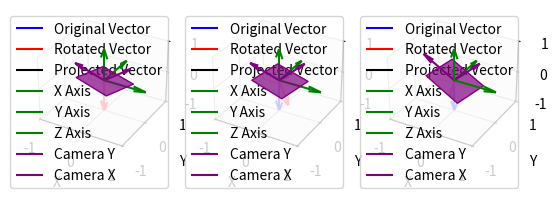

Write Python code to recreate this figure.
import math
import numpy as np
from scipy.spatial.transform import Rotation
import matplotlib.pyplot as plt
from mpl_toolkits.mplot3d.art3d import Poly3DCollection

def angle_vector_plane(v,n):
    theta = np.arccos(np.dot(n,v)/np.linalg.norm(n)*np.linalg.norm(v))
    return np.degrees(theta)
# Heading = 90 - theta
# Tilt = Tilt
# Roll = - yaw
yaw = 70
pitch = -15  # negative is nose up
roll = 25    # positive is left wing down


# Define the original vector
original_vector = np.array([0.0, 0.0, -1.0])

# Define the rotation matrix (example rotation about y-axis by 45 degrees)
rot_mat0 = Rotation.from_euler('z', yaw, degrees=True).as_matrix()
rot_mat2 = Rotation.from_euler('x', roll, degrees=True).as_matrix()
rot_mat1 = Rotation.from_euler('y', pitch, degrees=True).as_matrix()

rots = [rot_mat0, rot_mat1, rot_mat2]
# Create a 3D plot
fig = plt.figure()
rot_mat = np.eye(3)
for i, m in enumerate(rots):
    rot_mat = np.linalg.linalg.matmul(rot_mat, m)
    z_prime = np.linalg.linalg.matmul(rot_mat, original_vector)
    tilt = math.degrees(np.pi / 2 - np.arccos(np.abs(np.linalg.linalg.dot(z_prime, [0.0, 0.0, -1.0])) / (np.linalg.norm(z_prime))))
    print(f"\nCamera Tilt: {90-tilt:.2f}")
    # Apply the rotation to the vector
    rotated_vector = z_prime


    # Calculate the projection of z_p onto the X-Y plane
    z_p_proj = rotated_vector - np.dot(rotated_vector, np.array([0, 0, 1])) * np.array([0, 0, 1])

    # Calculate the heading angle (angle between z_p_proj and the Y-axis)
    cos_theta_heading = np.dot(z_p_proj, np.array([1, 0, 0])) / np.linalg.norm(z_p_proj)
    theta_heading = np.degrees(np.arccos(cos_theta_heading))
    print(f'Camera Heading: {theta_heading:0.2f}')



    ax = fig.add_subplot(101+len(rots)*10+i, projection='3d')

    # Plot the original and rotated vectors
    origin = np.array([0, 0, 0])
    ax.quiver(*origin, *original_vector, color='b', label='Original Vector')
    ax.quiver(*origin, *rotated_vector, color='r', label='Rotated Vector')
    ax.quiver(*origin, *z_p_proj, color='black', label='Projected Vector')

    # Plot the main axes (x, y, z)
    ax.quiver(0, 0, 0, 1, 0, 0, color='g', label='X Axis')
    ax.quiver(0, 0, 0, 0, 1, 0, color='g', label='Y Axis')
    ax.quiver(0, 0, 0, 0, 0, 1, color='g', label='Z Axis')

    # Define the vertices of the rotated rectangle
    rectangle_length = 2/2
    rectangle_width = 1.5/2
    rectangle_z_off = -1/3*0
    rectangle_vertices = [
        [-rectangle_width / 2, -rectangle_length / 2, rectangle_z_off],
        [-rectangle_width / 2, rectangle_length / 2, rectangle_z_off],
        [rectangle_width / 2, rectangle_length / 2, rectangle_z_off],
        [rectangle_width / 2, -rectangle_length / 2, rectangle_z_off]
    ]

    # Apply the same rotation matrix to the rectangle vertices
    rotated_rectangle_vertices = np.dot(rot_mat, np.array(rectangle_vertices).T).T

    ax.quiver(0, 0, 0,
              rotated_rectangle_vertices[2][0] - rotated_rectangle_vertices[1][0],
              rotated_rectangle_vertices[2][1] - rotated_rectangle_vertices[1][1],
              rotated_rectangle_vertices[2][2] - rotated_rectangle_vertices[1][2],
              color='purple', label='Camera Y')

    x_cam = np.array([rotated_rectangle_vertices[1][0] - rotated_rectangle_vertices[0][0],
                      rotated_rectangle_vertices[1][1] - rotated_rectangle_vertices[0][1],
                      rotated_rectangle_vertices[1][2] - rotated_rectangle_vertices[0][2]])
    ax.quiver(0, 0, 0,
              x_cam[0],
              x_cam[1],
              x_cam[2],
              color='purple', label='Camera X')

    cam_roll_angle = 90 - angle_vector_plane(x_cam, [0, 0, 1])
    print(f'Camera Roll: {cam_roll_angle:.2f}')
    # Plot the rotated rectangle
    rectangle = Poly3DCollection([rotated_rectangle_vertices], color='purple', alpha=0.7)
    ax.add_collection3d(rectangle)

    # Set plot limits and labels
    ax.set_xlim([-1, 1])
    ax.set_ylim([-1, 1])
    ax.set_zlim([-1, 1])
    ax.set_xlabel('X')
    ax.set_ylabel('Y')
    ax.set_zlabel('Z')

    # Add legend
    ax.legend()

# Show the plot
plt.show()
